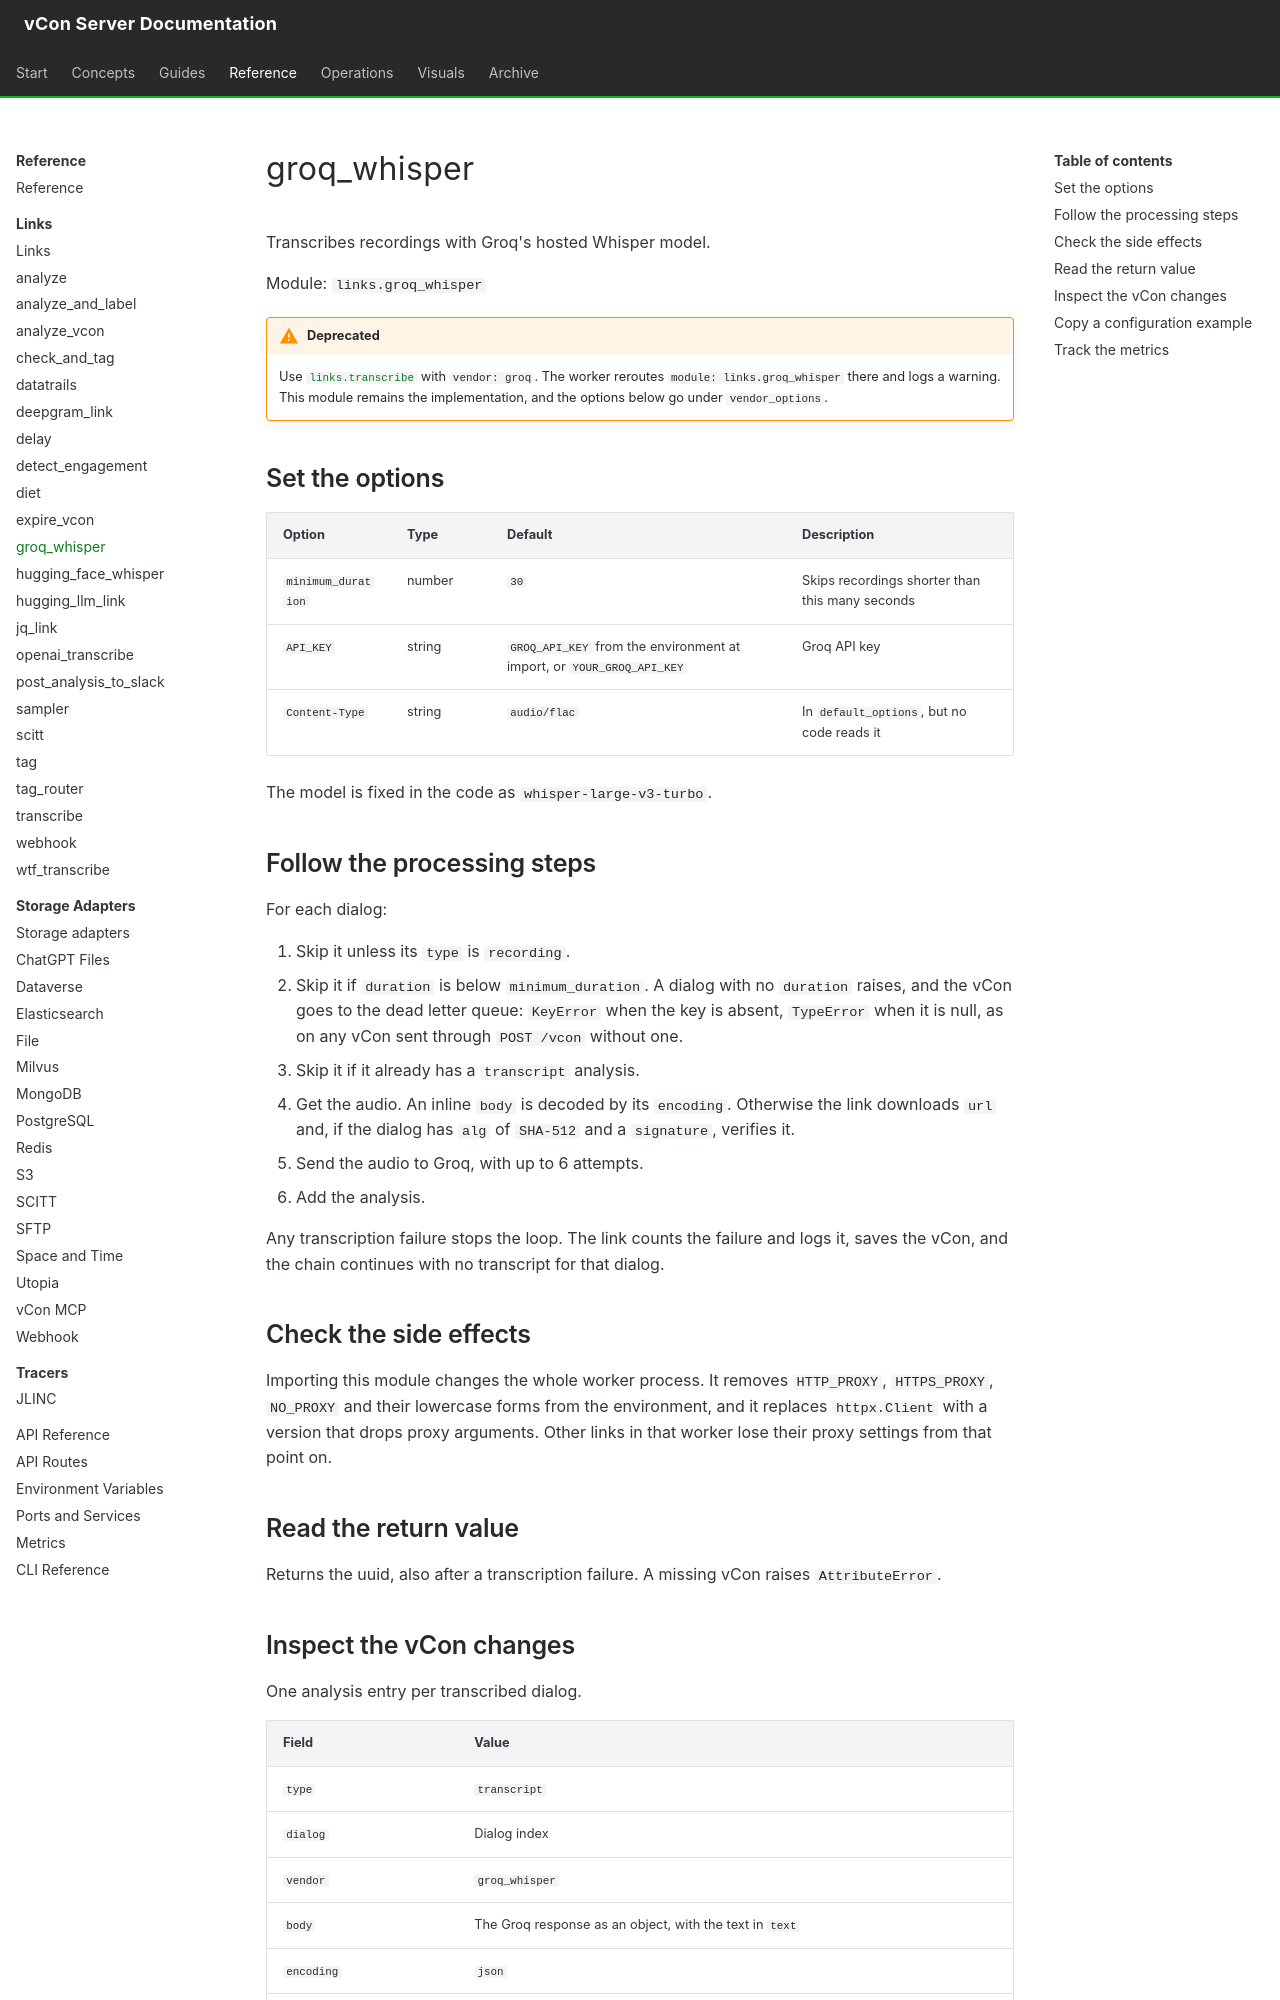

repository: vcon-dev/vcon-server · page: reference/links/groq-whisper/index.html · generator: mkdocs

# groq_whisper

Transcribes recordings with Groq's hosted Whisper model.

Module: `links.groq_whisper`

!!! warning "Deprecated"
    Use [`links.transcribe`](transcribe.md) with `vendor: groq`. The worker reroutes `module: links.groq_whisper` there and logs a warning. This module remains the implementation, and the options below go under `vendor_options`.

## Set the options

| Option | Type | Default | Description |
|---|---|---|---|
| `minimum_duration` | number | `30` | Skips recordings shorter than this many seconds |
| `API_KEY` | string | `GROQ_API_KEY` from the environment at import, or `YOUR_GROQ_API_KEY` | Groq API key |
| `Content-Type` | string | `audio/flac` | In `default_options`, but no code reads it |

The model is fixed in the code as `whisper-large-v3-turbo`.

## Follow the processing steps

For each dialog:

1. Skip it unless its `type` is `recording`.
2. Skip it if `duration` is below `minimum_duration`. A dialog with no `duration` raises, and the vCon goes to the dead letter queue: `KeyError` when the key is absent, `TypeError` when it is null, as on any vCon sent through `POST /vcon` without one.
3. Skip it if it already has a `transcript` analysis.
4. Get the audio. An inline `body` is decoded by its `encoding`. Otherwise the link downloads `url` and, if the dialog has `alg` of `SHA-512` and a `signature`, verifies it.
5. Send the audio to Groq, with up to 6 attempts.
6. Add the analysis.

Any transcription failure stops the loop. The link counts the failure and logs it, saves the vCon, and the chain continues with no transcript for that dialog.

## Check the side effects

Importing this module changes the whole worker process. It removes `HTTP_PROXY`, `HTTPS_PROXY`, `NO_PROXY` and their lowercase forms from the environment, and it replaces `httpx.Client` with a version that drops proxy arguments. Other links in that worker lose their proxy settings from that point on.

## Read the return value

Returns the uuid, also after a transcription failure. A missing vCon raises `AttributeError`.
